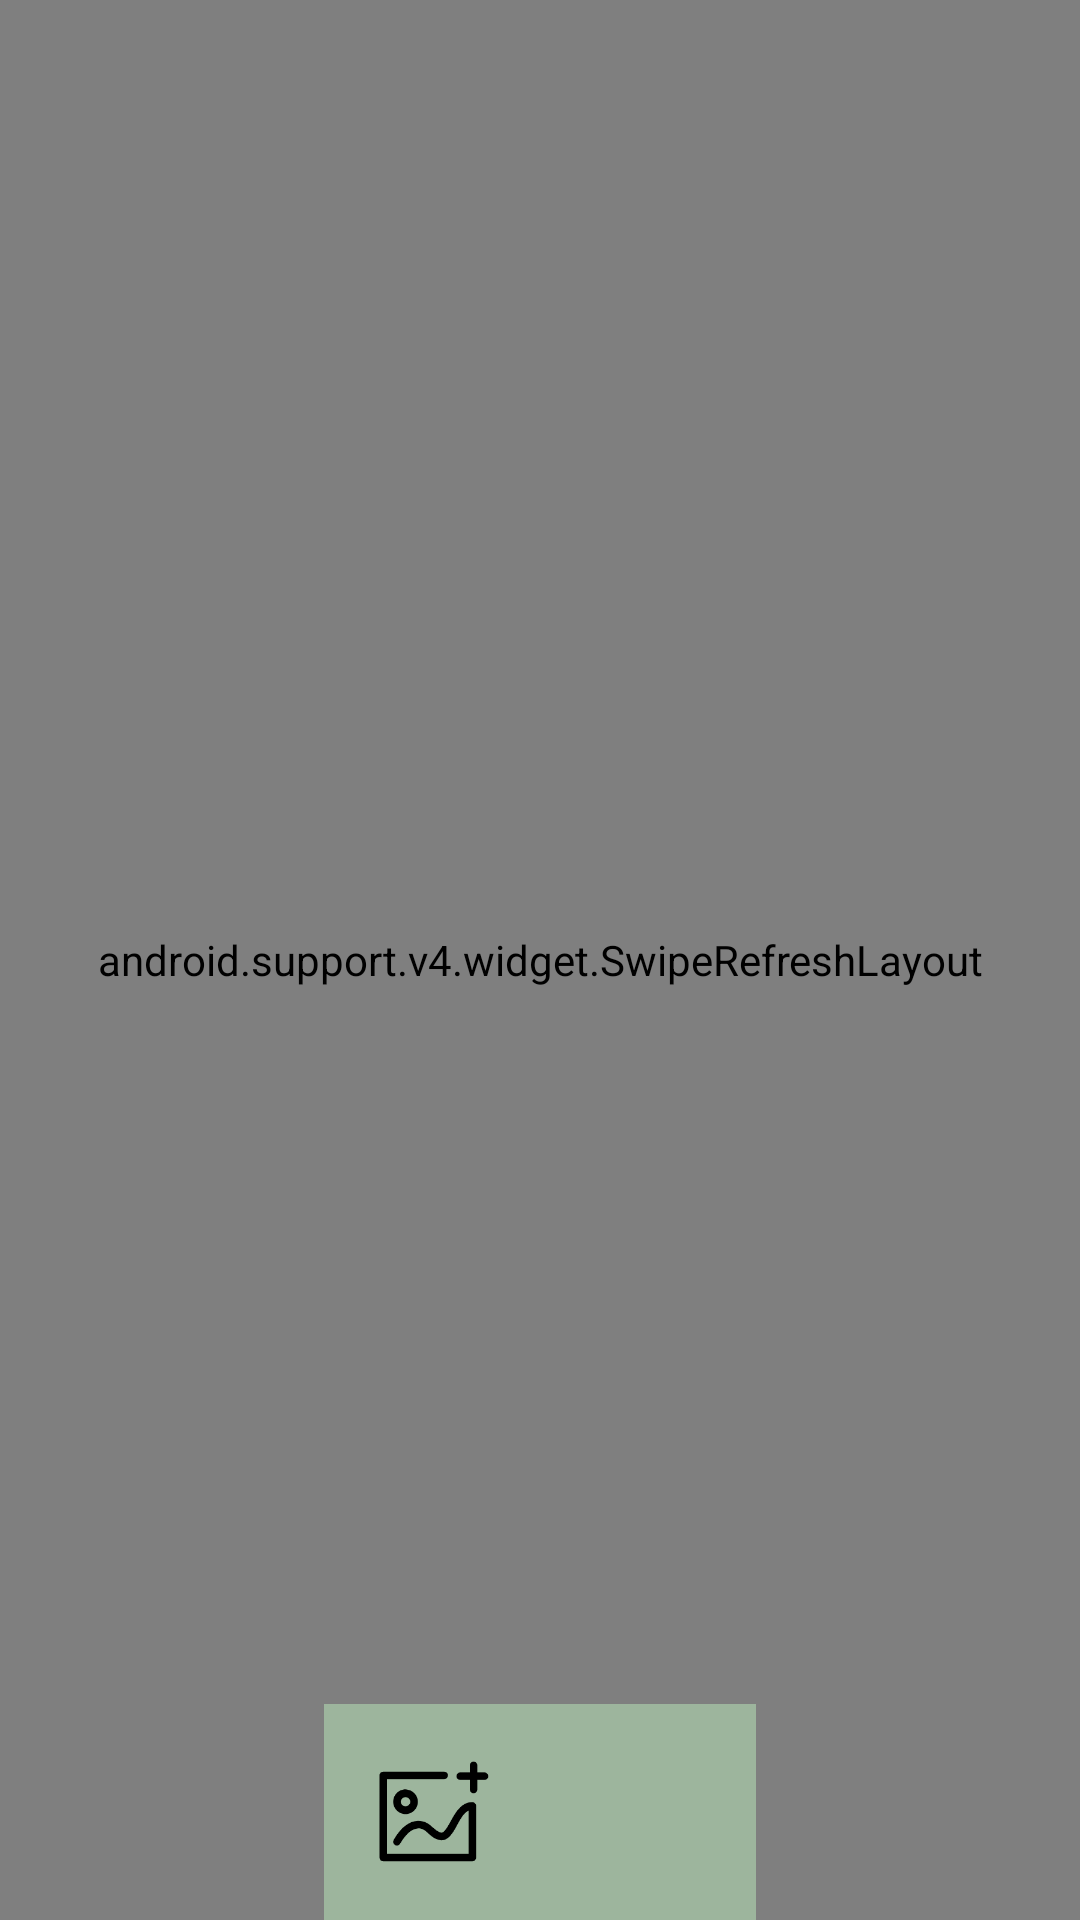

Layout XML and referenced resources for this Android screen:
<!-- AndroidManifest.xml: application theme Theme.AppCompat.Light.NoActionBar.FullScreen -->
<!-- res/layout/activity_video_list.xml -->
<?xml version="1.0" encoding="utf-8"?>
<FrameLayout
    xmlns:android="http://schemas.android.com/apk/res/android"
    xmlns:tools="http://schemas.android.com/tools"
    android:layout_width="match_parent"
    android:layout_height="match_parent"
    tools:context=".activity.VideoListActivity">
    <android.support.v4.widget.SwipeRefreshLayout
        android:id="@+id/srl"
        android:layout_width="match_parent"
        android:layout_height="match_parent">
        <android.support.v7.widget.RecyclerView
            android:id="@+id/rv"
            android:layout_width="match_parent"
            android:layout_height="0dp"
            android:orientation="vertical"/>

    </android.support.v4.widget.SwipeRefreshLayout>

    <LinearLayout
        android:id="@+id/ll"
        android:layout_width="wrap_content"
        android:layout_height="wrap_content"
        android:layout_gravity="bottom|center_horizontal"
        android:orientation="horizontal"
        android:background="#88b8e4b8">

        <Button
            android:id="@+id/btn"
            android:layout_width="40dp"
            android:layout_height="40dp"
            android:layout_margin="16dp"
            android:background="@drawable/add_picture"/>

        <Button
            android:id="@+id/btn_record"
            android:layout_width="40dp"
            android:layout_height="40dp"
            android:layout_margin="16dp"
            android:background="@drawable/ic_add"/>
    </LinearLayout>


</FrameLayout>
<!-- resources referenced by this layout -->
<resources>
  <!-- drawable add_picture: png bitmap (drawable, 5081 bytes) -->
  <style name="Theme.AppCompat.Light.NoActionBar.FullScreen" parent="@style/Theme.AppCompat.Light">
          <item name="windowNoTitle">true</item>
          <item name="windowActionBar">false</item>
          <item name="android:windowFullscreen">true</item>
          <item name="android:windowContentOverlay">@null</item>
      </style>
</resources>
